Photos from the image-classification dataset "surface_dataset" in the GitHub repository hpcgarage/surface_dataset. Its 2 classes are: bad surface, good surface.

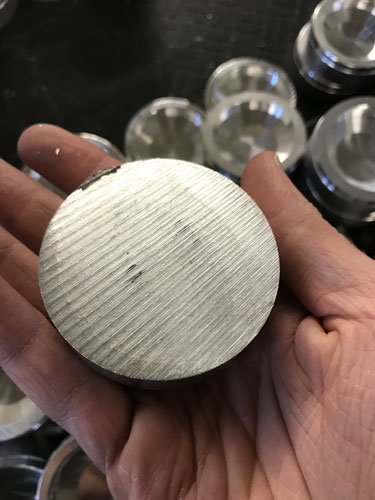
Label: bad surface

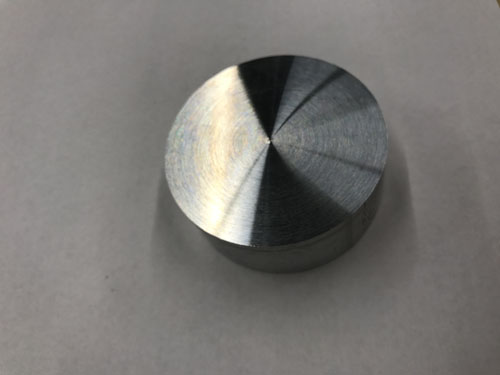
Label: good surface

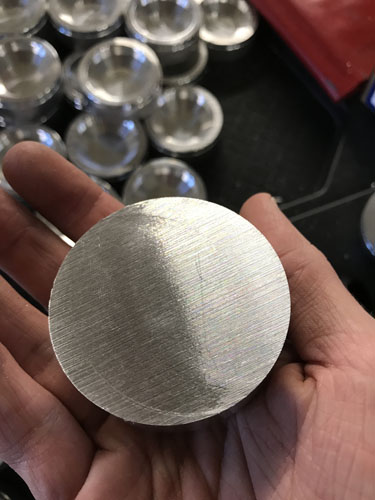
Label: bad surface

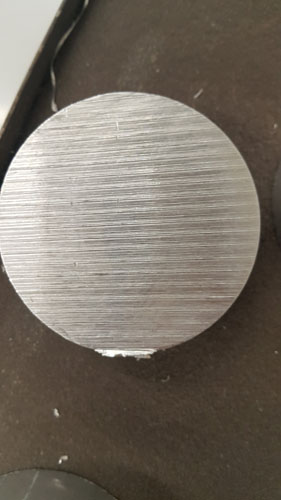
Label: bad surface

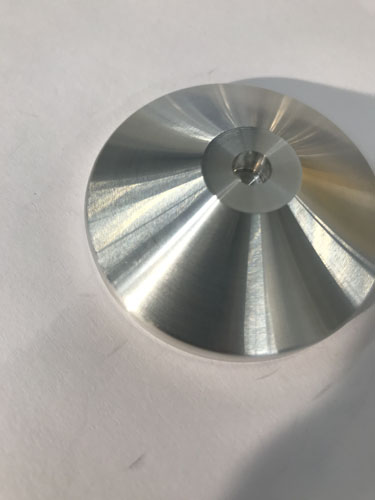
Label: good surface

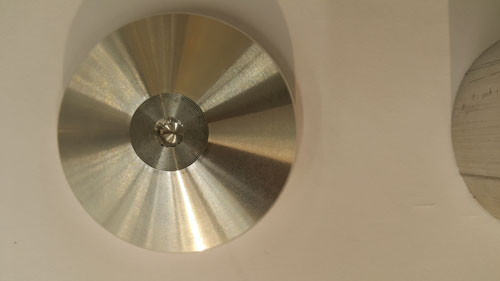
Label: good surface
